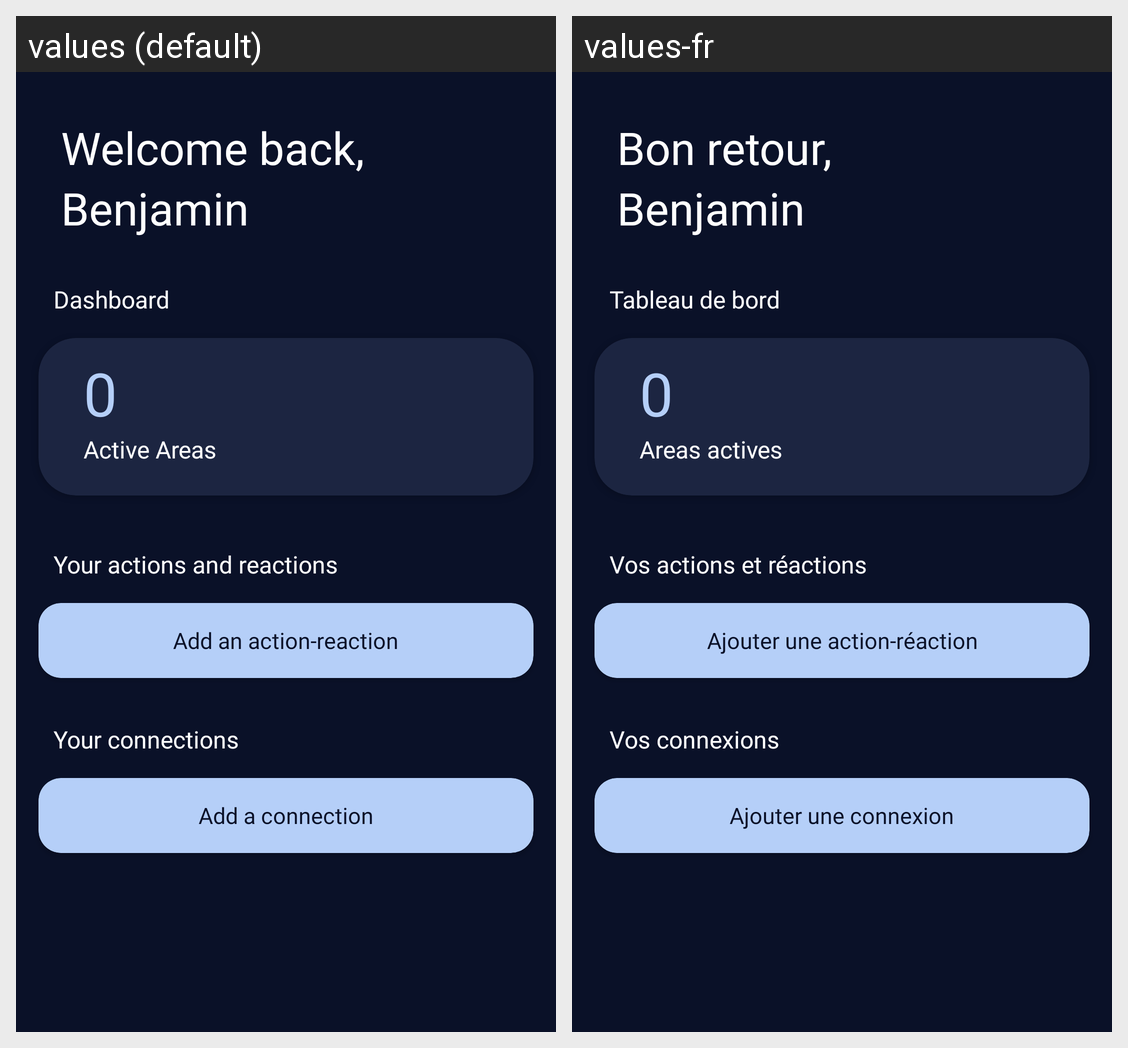

For this localized Android screen grid, give each drawn string resource with its value in every locale shown.
Android screen res/layout/activity_main.xml rendered under 2 locales, left to right: values (default), values-fr. Device: Nexus 5 (rendered at 1080×1920; each locale shown at half size, 540×960, under a caption strip naming it); theme Theme.Area.
Strings drawn on this screen, with the default value and each locale's value (text and hints the layout hard-codes, and strings that could not be matched under every locale, appear in the picture but are not listed):

welcome_back
  values: Welcome back,
  values-fr: Bon retour,

benjamin
  values: Benjamin
  values-fr: Benjamin

dashboard
  values: Dashboard
  values-fr: Tableau de bord

_0
  values: 0
  values-fr: 0

active
  values: Active Areas
  values-fr: Areas actives

your_area_s
  values: Your actions and reactions
  values-fr: Vos actions et réactions

add_an_area
  values: Add an action-reaction
  values-fr: Ajouter une action-réaction

your_connections
  values: Your connections
  values-fr: Vos connexions

add_a_connection
  values: Add a connection
  values-fr: Ajouter une connexion
